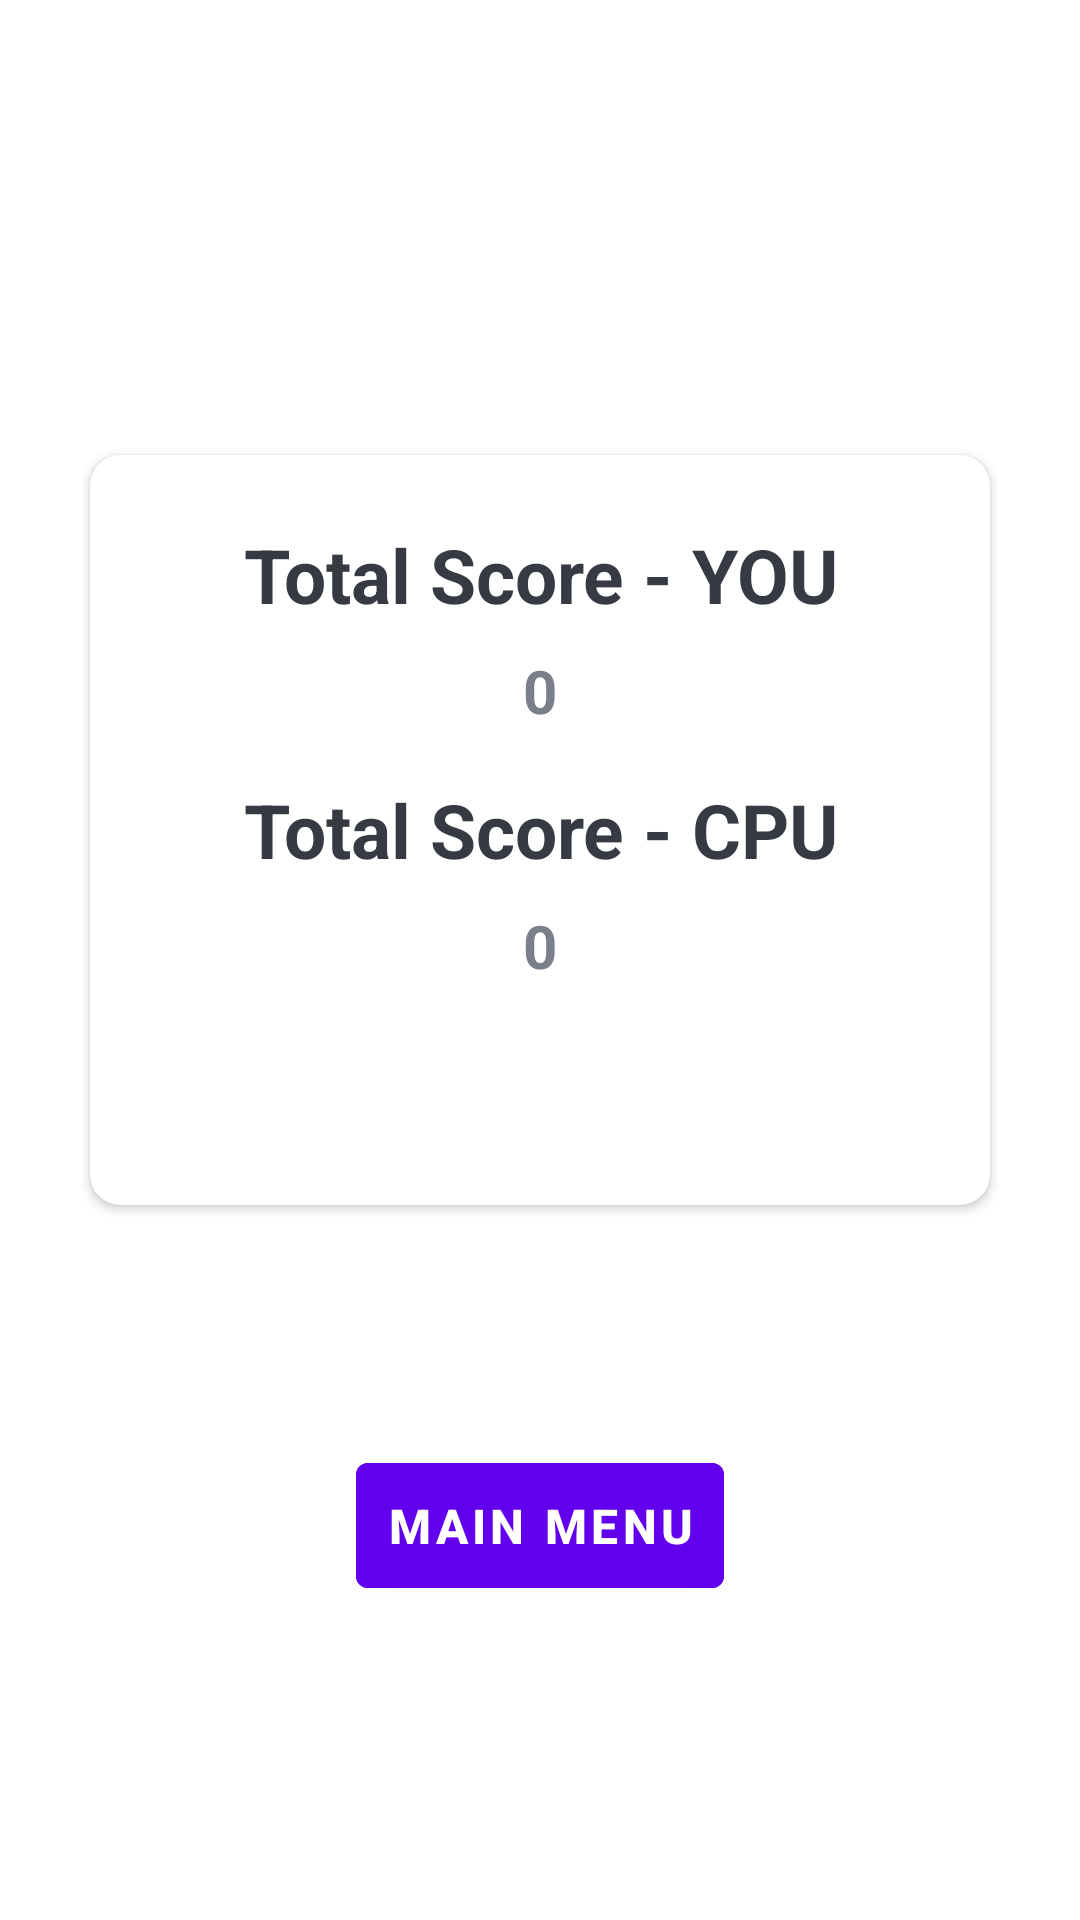

Produce the Android XML layout that renders to this screen, including the resource entries it uses.
<!-- AndroidManifest.xml: application theme Theme.HandCricket -->
<!-- res/layout/activity_main5.xml -->
<?xml version="1.0" encoding="utf-8"?>
<LinearLayout xmlns:android="http://schemas.android.com/apk/res/android"
    xmlns:app="http://schemas.android.com/apk/res-auto"
    xmlns:tools="http://schemas.android.com/tools"
    android:layout_width="match_parent"
    android:layout_height="match_parent"
    android:gravity="center"
    android:orientation="vertical"
    android:background="@drawable/ic_bg"
    tools:context=".MainActivity5">

    <TextView
        android:id="@+id/textView1"
        android:layout_width="wrap_content"
        android:layout_height="wrap_content"
        android:text="Match Summary"
        android:layout_gravity="center"
        android:textColor="@color/white"
        android:textStyle="bold"
        android:textSize="20sp"/>

    <androidx.cardview.widget.CardView
        android:layout_width="300dp"
        android:layout_marginBottom="40dp"
        android:layout_height="250dp"
        android:layout_marginTop="20dp"
        app:cardBackgroundColor="@color/white"
        app:cardCornerRadius="10dp">

        <LinearLayout
            android:layout_width="match_parent"
            android:layout_height="match_parent"
            android:layout_marginStart="20dp"
            android:orientation="vertical"
            android:gravity="center"
            android:layout_marginTop="20dp"
            android:layout_marginBottom="20dp"
            android:layout_marginEnd="20dp">

            <TextView
                android:layout_width="wrap_content"
                android:layout_height="0dp"
                android:text="Total Score - YOU"
                android:textSize="25sp"
                android:layout_gravity="center"
                android:gravity="center"
                android:textStyle="bold"
                android:layout_weight="1"
                android:textColor="@color/dark_grey"/>

            <TextView
                android:id="@+id/playerTotalScoreTextView"
                android:layout_width="wrap_content"
                android:layout_height="0dp"
                android:layout_marginTop="5dp"
                android:layout_weight="1"
                android:gravity="center_horizontal"
                android:text="0"
                android:textColor="@color/grey"
                android:textSize="20sp"
                android:textStyle="bold" />
            <TextView
                android:layout_width="wrap_content"
                android:layout_height="0dp"
                android:text="Total Score - CPU"
                android:textSize="25sp"
                android:layout_gravity="center"
                android:gravity="center"
                android:textStyle="bold"
                android:layout_weight="1"
                android:textColor="@color/dark_grey"/>
            <TextView
                android:id="@+id/cpuTotalScoreTextView"
                android:layout_width="wrap_content"
                android:layout_height="0dp"
                android:text="0"
                android:layout_marginTop="5dp"
                android:layout_weight="1"
                android:gravity="center_horizontal"
                android:textSize="20sp"
                android:textStyle="bold"
                android:textColor="@color/grey"/>
            <TextView
                android:layout_width="wrap_content"
                android:layout_height="0dp"
                android:textSize="15sp"
                android:id="@+id/matchResultTextView"
                android:layout_gravity="center"
                android:gravity="center"
                android:textStyle="bold"
                android:layout_weight="1"
                android:textColor="@color/grey"/>

        </LinearLayout>
    </androidx.cardview.widget.CardView>
    <Button
        android:id="@+id/mainMenuButton"
        android:layout_width="wrap_content"
        android:layout_height="wrap_content"
        android:text="MAIN MENU"
        android:padding="10dp"
        android:backgroundTint="@color/purple_500"
        android:layout_marginTop="40dp"
        android:textColor="@color/white"
        android:textStyle="bold"
        android:textSize="16sp"/>

</LinearLayout>
<!-- resources referenced by this layout -->
<resources>
  <color name="dark_grey">#363A43</color>
  <color name="grey">#7A8089</color>
  <color name="purple_500">#FF6200EE</color>
  <color name="white">#FFFFFFFF</color>
  <style name="Theme.HandCricket" parent="Theme.MaterialComponents.DayNight.DarkActionBar">
          
          <item name="colorPrimary">@color/black</item>
          <item name="colorPrimaryVariant">@color/purple_700</item>
          <item name="colorOnPrimary">@color/black</item>
          
          <item name="colorSecondary">@color/teal_200</item>
          <item name="colorSecondaryVariant">@color/teal_200</item>
          <item name="colorOnSecondary">@color/black</item>
          
          <item name="android:statusBarColor" tools:targetApi="l">?attr/colorPrimaryVariant</item>
          
      </style>
  <color name="black">#FF000000</color>
  <color name="purple_700">#FF3700B3</color>
  <color name="teal_200">#FF03DAC5</color>
</resources>
